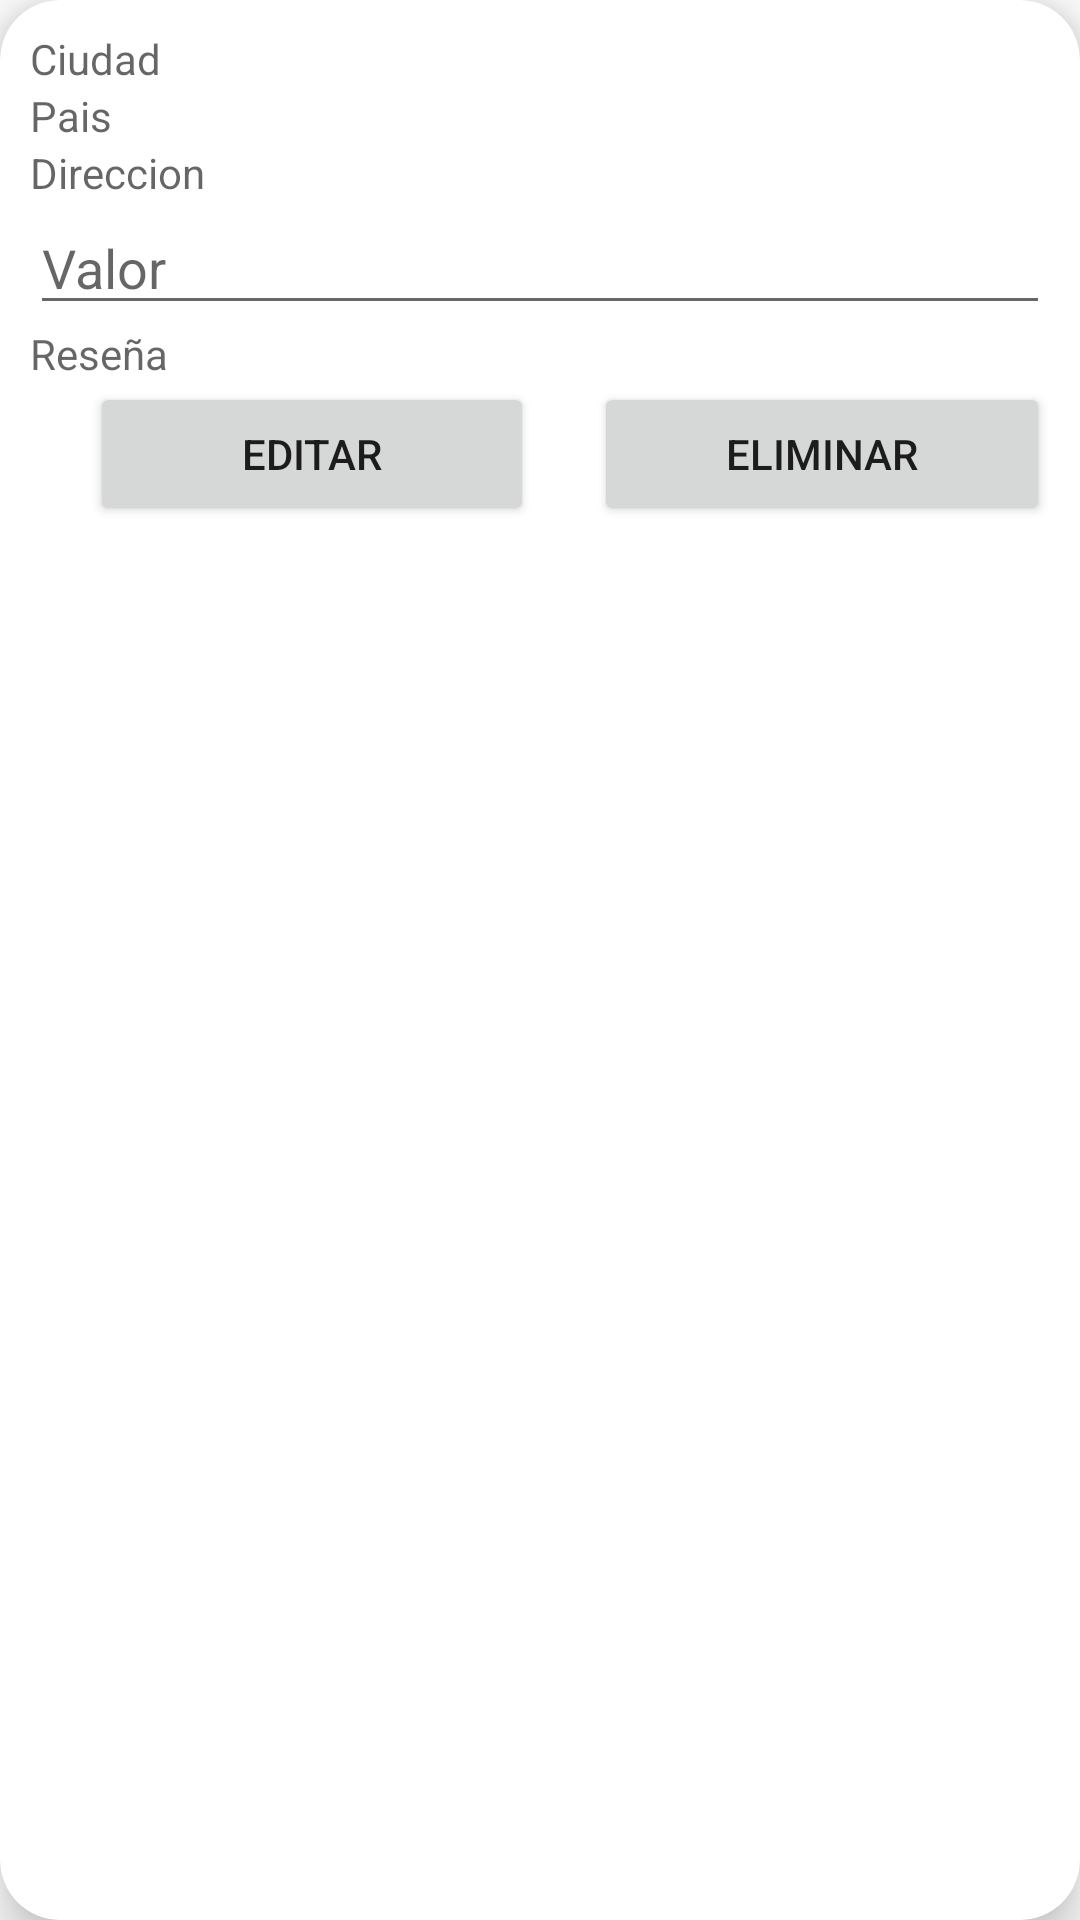

Write the Android layout XML for this screen, with the resource values it uses.
<!-- AndroidManifest.xml: application theme Theme.Apartamentosapp -->
<!-- res/layout/activity_agregar_apartamentos.xml -->
<?xml version="1.0" encoding="utf-8"?>
<androidx.cardview.widget.CardView xmlns:android="http://schemas.android.com/apk/res/android"
    xmlns:app="http://schemas.android.com/apk/res-auto"
    android:layout_width="match_parent"
    android:layout_height="wrap_content"
    android:layout_margin="20dp"
    android:background="@color/colorPrimary"
    android:onClick="addAparments"
    app:cardCornerRadius="20dp"
    app:cardElevation="10dp">

    <LinearLayout
        android:layout_width="match_parent"
        android:layout_height="match_parent"
        android:layout_margin="10dp"
        android:orientation="vertical">


        <TextView
            android:id="@+id/tvCiudadApt"
            android:layout_width="match_parent"
            android:layout_height="wrap_content"
            android:hint="Ciudad" />

        <TextView
            android:id="@+id/tvPais"
            android:layout_width="match_parent"
            android:layout_height="wrap_content"
            android:hint="Pais" />

        <TextView
            android:id="@+id/tvDireccion"
            android:layout_width="match_parent"
            android:layout_height="wrap_content"
            android:hint="Direccion" />

        <EditText
            android:id="@+id/tvnValor"
            android:layout_width="match_parent"
            android:layout_height="wrap_content"
            android:ems="10"
            android:hint="Valor"
            android:inputType="number" />

        <TextView
            android:id="@+id/tvResena"
            android:layout_width="match_parent"
            android:layout_height="wrap_content"
            android:hint="Reseña" />

        <LinearLayout
            android:layout_width="match_parent"
            android:layout_height="wrap_content"
            android:layout_marginBottom="10dp"
            android:orientation="horizontal">

            <Button
                android:id="@+id/btnEditApartment"
                android:layout_width="160dp"
                android:layout_height="match_parent"
                android:layout_marginLeft="20dp"
                android:layout_marginRight="20dp"
                android:layout_weight="1"
                android:onClick="editApartment"
                android:text="Editar"
                app:shapeAppearance="@style/roundedButton" />

            <Button
                android:id="@+id/btnEliminarApartment"
                android:layout_width="164dp"
                android:layout_height="match_parent"
                android:layout_weight="1"
                android:text="Eliminar"
                app:shapeAppearance="@style/roundedButton" />

        </LinearLayout>

    </LinearLayout>
</androidx.cardview.widget.CardView>
<!-- resources referenced by this layout -->
<resources>
  <color name="colorPrimary">#ea80fc</color>
  <style name="roundedButton">
          <item name="cornerSize">50%</item>
      </style>
  <style name="Theme.Apartamentosapp" parent="Theme.MaterialComponents.DayNight.DarkActionBar">
          
          <item name="colorPrimary">#ea80fc</item>
          <item name="colorPrimaryVariant">#b64fc8</item>
          <item name="colorOnPrimary">@color/white</item>
          
          <item name="colorSecondary">@color/teal_200</item>
          <item name="colorSecondaryVariant">@color/teal_700</item>
          <item name="colorOnSecondary">@color/black</item>
          
          <item name="android:statusBarColor" tools:targetApi="l">?attr/colorPrimaryVariant</item>
          
      </style>
  <color name="white">#FFFFFFFF</color>
  <color name="teal_200">#FF03DAC5</color>
  <color name="teal_700">#FF018786</color>
  <color name="black">#FF000000</color>
</resources>
